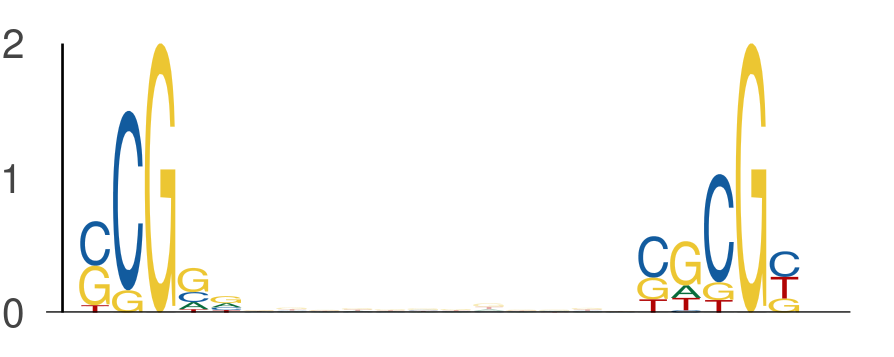

Source data for this figure (header and first rows):
seq_index, start_position, end_position, is_reversed_complement
2840, 39, 44, 0
2840, 56, 61, 0
3219, 49, 54, 0
3219, 66, 71, 0
6585, 43, 48, 0
6585, 60, 65, 0
5639, 38, 43, 0
5639, 55, 60, 0
7168, 46, 51, 0
7168, 63, 68, 0
435, 15, 20, 0
435, 32, 37, 0
435, 45, 50, 0
435, 62, 67, 0
5454, 27, 32, 0
5454, 44, 49, 0
2981, 18, 23, 0
2981, 35, 40, 0
4782, 25, 30, 0
4782, 42, 47, 0
2040, 40, 45, 0
2040, 57, 62, 0
615, 38, 43, 0
615, 55, 60, 0
7696, 7, 12, 0
7696, 24, 29, 0
2712, 55, 60, 0
2712, 72, 77, 0
2139, 39, 44, 0
2139, 56, 61, 0
3855, 40, 45, 0
3855, 57, 62, 0
2862, 51, 56, 0
2862, 68, 73, 0
6333, 15, 20, 0
6333, 32, 37, 0
315, 40, 45, 0
315, 57, 62, 0
701, 52, 57, 0
701, 69, 74, 0
6288, 50, 55, 0
6288, 67, 72, 0
7332, 45, 50, 0
7332, 62, 67, 0
734, 20, 25, 0
734, 37, 42, 0
1829, 54, 59, 0
1829, 71, 76, 0
4053, 30, 35, 0
4053, 47, 52, 0
5559, 28, 33, 0
5559, 45, 50, 0
7048, 18, 23, 0
7048, 35, 40, 0
6717, 24, 29, 0
6717, 41, 46, 0
2520, 22, 27, 0
2520, 39, 44, 0
3900, 59, 64, 0
3900, 76, 81, 0
... 736 more rows
